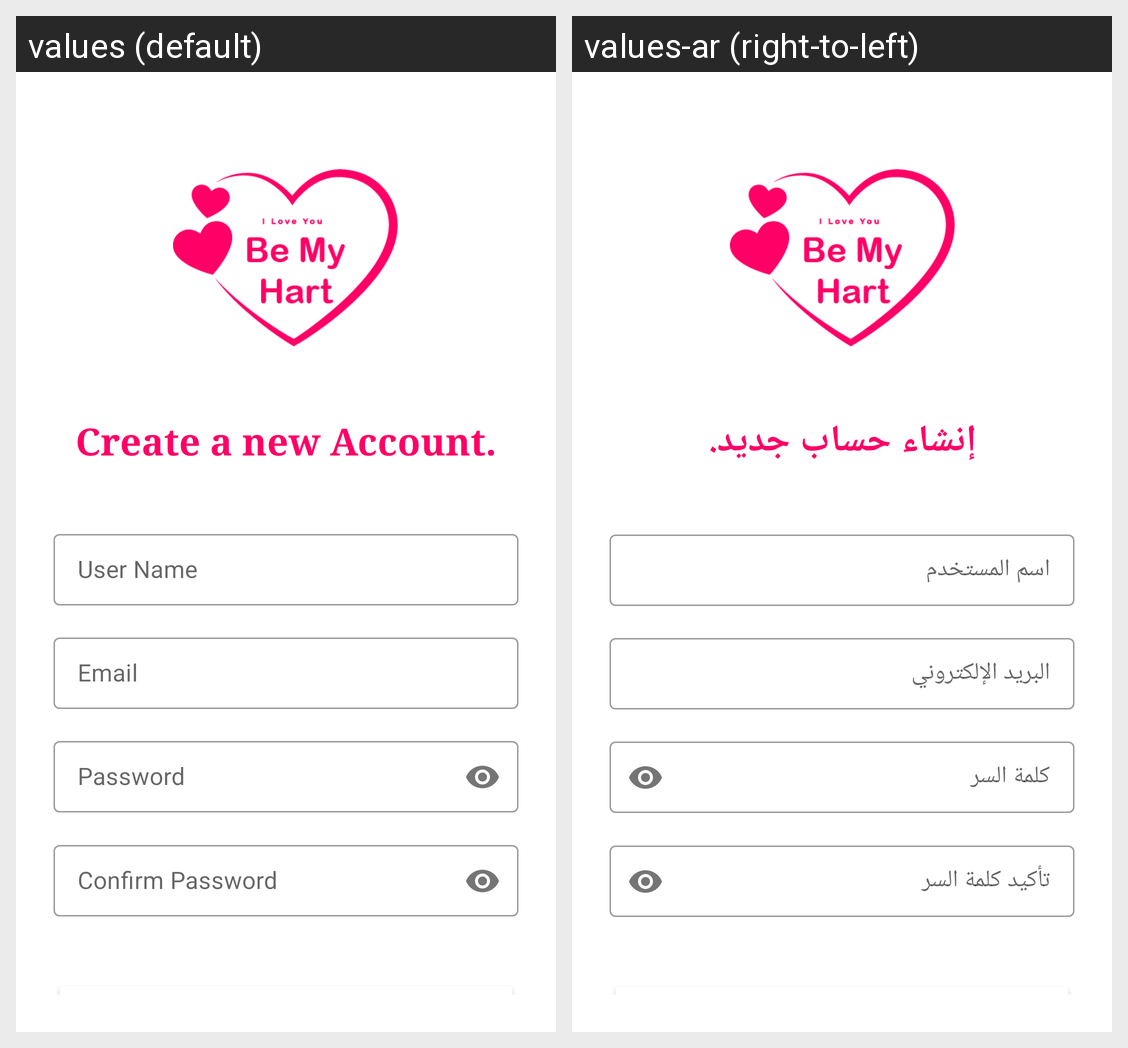

The same Android screen rendered under two of its app's locales, left to right. List the strings drawn on it with the default value and each locale's translation.
Android screen res/layout/activity_sign_up.xml rendered under 2 locales, left to right: values (default), values-ar (right-to-left). Device: Nexus 5 (rendered at 1080×1920; each locale shown at half size, 540×960, under a caption strip naming it); theme Theme.BeMyHart.
Strings drawn on this screen, with the default value and each locale's value (text and hints the layout hard-codes, and strings that could not be matched under every locale, appear in the picture but are not listed):

sign_up
  values: Create a new Account.
  values-ar: إنشاء حساب جديد.

user_name
  values: User Name
  values-ar: اسم المستخدم

email
  values: Email
  values-ar: البريد الإلكتروني

password
  values: Password
  values-ar: كلمة السر

confirm_password
  values: Confirm Password
  values-ar: تأكيد كلمة السر
